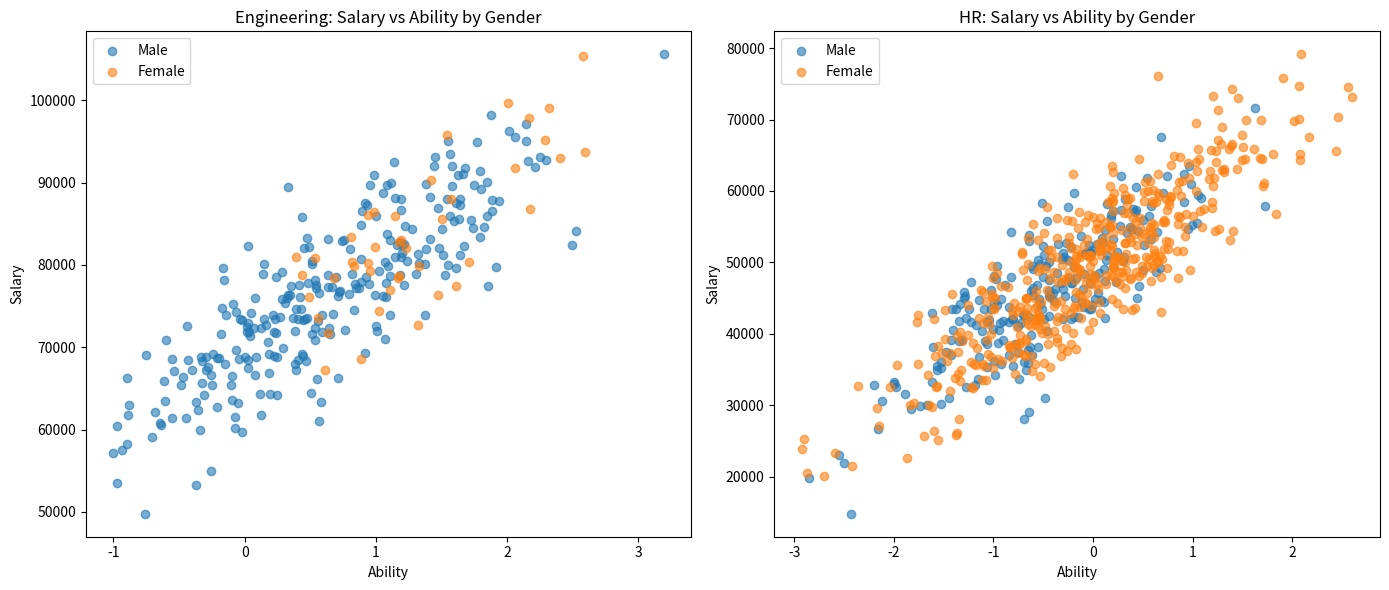
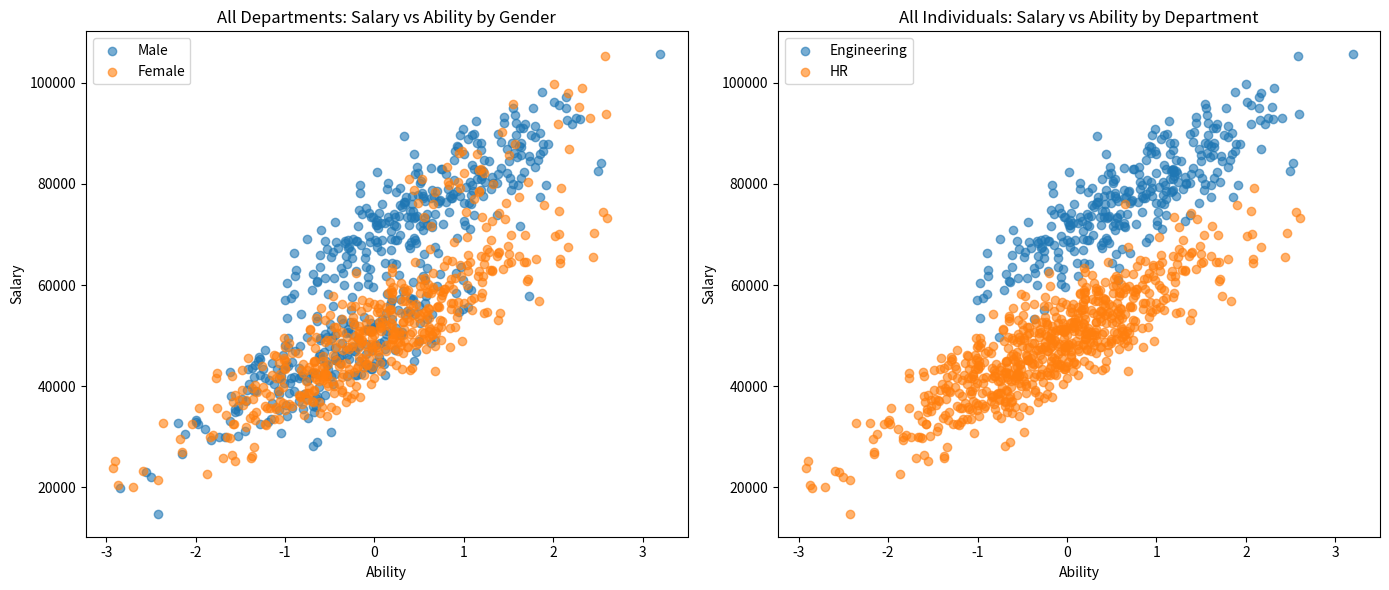

These charts were generated, in order, by the following Python code:
import numpy as np
import pandas as pd
import matplotlib.pyplot as plt

# ---------------------------
# 1. Configuration
# ---------------------------
np.random.seed(42)
n = 1000

# ---------------------------
# 2. Simulate Gender (0 = Male, 1 = Female)
# ---------------------------
gender = np.random.binomial(n=1, p=0.5, size=n)

# ---------------------------
# 3. Simulate Ability
# ---------------------------
ability = np.random.normal(loc=0, scale=1, size=n)

# ---------------------------
# 4. Assign Department (collider)
# ---------------------------
department_score = 0.5 * ability - 1.0 * gender + np.random.normal(0, 0.5, size=n)
department = np.where(department_score > 0, 'Engineering', 'HR')

# ---------------------------
# 5. Simulate Salary
# ---------------------------
base_salary = 50000
salary = (
    base_salary +
    10000 * ability +
    np.where(department == 'Engineering', 20000, 0) +
    np.random.normal(0, 5000, size=n)
)

# ---------------------------
# 6. Build DataFrame
# ---------------------------
df = pd.DataFrame({
    'Gender': np.where(gender == 0, 'Male', 'Female'),
    'Ability': ability,
    'Department': department,
    'Salary': salary
})

# ---------------------------
# 7. First: Department-wise plots by gender (looks fair)
# ---------------------------
plt.figure(figsize=(14, 6))

# Engineering department
plt.subplot(1, 2, 1)
eng_df = df[df['Department'] == 'Engineering']
for g in ['Male', 'Female']:
    subset = eng_df[eng_df['Gender'] == g]
    plt.scatter(subset['Ability'], subset['Salary'], alpha=0.6, label=g)
plt.title('Engineering: Salary vs Ability by Gender')
plt.xlabel('Ability')
plt.ylabel('Salary')
plt.legend()

# HR department
plt.subplot(1, 2, 2)
hr_df = df[df['Department'] == 'HR']
for g in ['Male', 'Female']:
    subset = hr_df[hr_df['Gender'] == g]
    plt.scatter(subset['Ability'], subset['Salary'], alpha=0.6, label=g)
plt.title('HR: Salary vs Ability by Gender')
plt.xlabel('Ability')
plt.ylabel('Salary')
plt.legend()

plt.tight_layout()
plt.show()

# ---------------------------
# 8. Then: Overall plots showing the gender divide
# ---------------------------
plt.figure(figsize=(14, 6))

# Plot 1: Overall salary vs ability by gender
plt.subplot(1, 2, 1)
for g in ['Male', 'Female']:
    subset = df[df['Gender'] == g]
    plt.scatter(subset['Ability'], subset['Salary'], alpha=0.6, label=g)
plt.title('All Departments: Salary vs Ability by Gender')
plt.xlabel('Ability')
plt.ylabel('Salary')
plt.legend()

# Plot 2: Overall salary vs ability by department
plt.subplot(1, 2, 2)
for d in ['Engineering', 'HR']:
    subset = df[df['Department'] == d]
    plt.scatter(subset['Ability'], subset['Salary'], alpha=0.6, label=d)
plt.title('All Individuals: Salary vs Ability by Department')
plt.xlabel('Ability')
plt.ylabel('Salary')
plt.legend()

plt.tight_layout()
plt.show()
